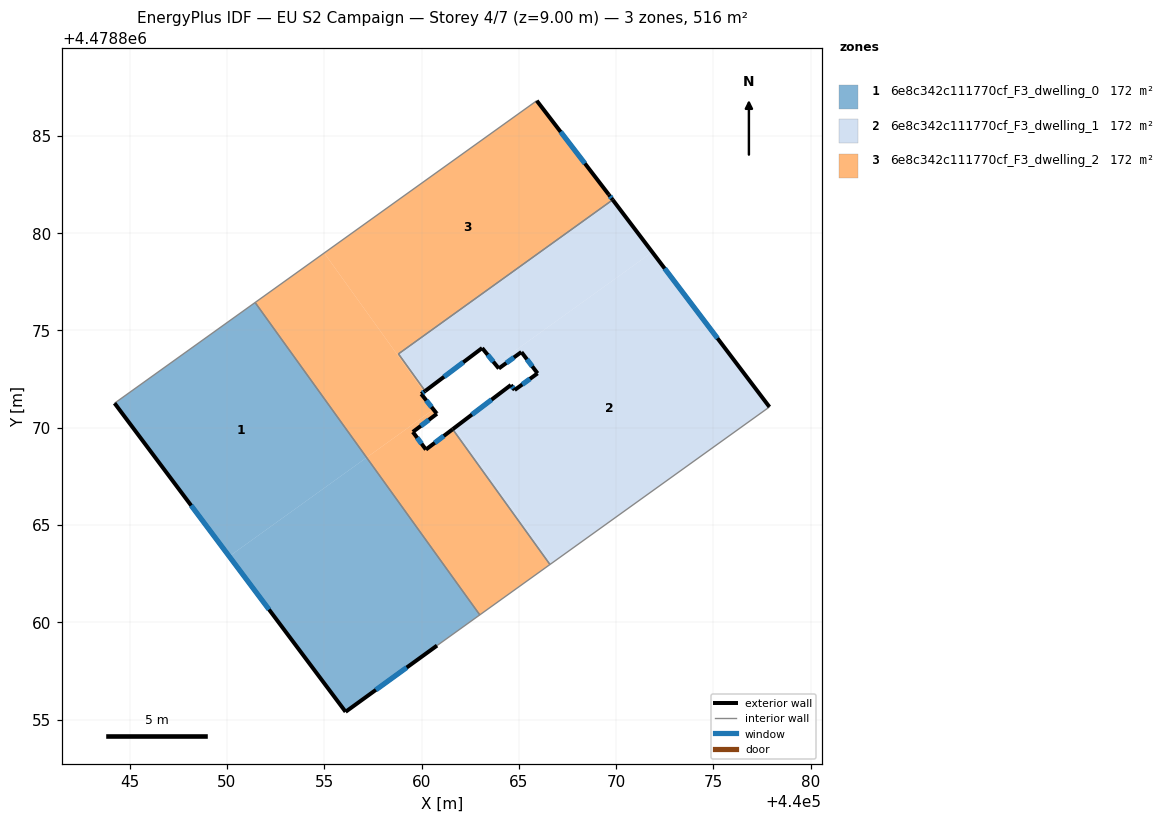
=== STOREY PLAN SPEC (per zone: floor XY polygon, exterior-wall plan segments, windows/doors) ===
zone 1: 6e8c342c111770cf_F3_dwelling_0  (172.0 m²)
  floor: (440060.79, 4478858.80) (440062.99, 4478860.38) (440057.18, 4478868.47) (440050.12, 4478863.39) (440056.10, 4478855.40)
  floor: (440057.18, 4478868.47) (440051.45, 4478876.43) (440044.22, 4478871.26) (440050.12, 4478863.39)
  exterior wall: (440056.10, 4478855.40) – (440044.22, 4478871.26)  [19.8 m]
    window: (440052.16, 4478860.66) – (440048.16, 4478866.00)  [6.8 m²]
  exterior wall: (440060.79, 4478858.80) – (440056.10, 4478855.40)  [5.8 m]
    window: (440059.24, 4478857.68) – (440057.65, 4478856.53)  [2.0 m²]
  interior walls: 3
zone 2: 6e8c342c111770cf_F3_dwelling_1  (172.0 m²)
  floor: (440077.88, 4478871.07) (440071.86, 4478879.02) (440063.81, 4478873.24) (440063.97, 4478873.04) (440065.13, 4478873.89) (440065.14, 4478873.87) (440065.96, 4478872.79) (440064.78, 4478871.94) (440064.59, 4478872.20) (440061.70, 4478870.00) (440066.70, 4478863.05)
  floor: (440071.86, 4478879.02) (440069.82, 4478881.71) (440058.81, 4478873.79) (440060.19, 4478871.89) (440063.11, 4478874.09) (440063.81, 4478873.24)
  floor: (440066.70, 4478863.05) (440061.70, 4478870.00) (440061.60, 4478869.92) (440066.60, 4478862.97)
  exterior wall: (440061.60, 4478869.92) – (440064.59, 4478872.20)  [3.8 m]
    window: (440062.59, 4478870.68) – (440063.60, 4478871.44)  [1.3 m²]
  exterior wall: (440064.59, 4478872.20) – (440064.78, 4478871.94)  [0.3 m]
    window: (440064.65, 4478872.11) – (440064.72, 4478872.02)  [0.1 m²]
  exterior wall: (440064.78, 4478871.94) – (440065.96, 4478872.79)  [1.5 m]
    window: (440065.17, 4478872.22) – (440065.57, 4478872.51)  [0.5 m²]
  exterior wall: (440065.96, 4478872.79) – (440065.14, 4478873.87)  [1.4 m]
    window: (440065.69, 4478873.15) – (440065.41, 4478873.52)  [0.5 m²]
  exterior wall: (440065.14, 4478873.87) – (440065.13, 4478873.89)  [0.0 m]
  exterior wall: (440065.13, 4478873.89) – (440063.97, 4478873.04)  [1.4 m]
    window: (440064.75, 4478873.61) – (440064.35, 4478873.32)  [0.5 m²]
  exterior wall: (440063.97, 4478873.04) – (440063.11, 4478874.09)  [1.4 m]
    window: (440063.69, 4478873.39) – (440063.40, 4478873.75)  [0.5 m²]
  exterior wall: (440063.11, 4478874.09) – (440060.19, 4478871.88)  [3.7 m]
    window: (440062.14, 4478873.36) – (440061.16, 4478872.62)  [1.3 m²]
  exterior wall: (440069.82, 4478881.71) – (440077.88, 4478871.07)  [13.3 m]
    window: (440072.49, 4478878.18) – (440075.21, 4478874.60)  [4.5 m²]
  interior walls: 4
zone 3: 6e8c342c111770cf_F3_dwelling_2  (172.0 m²)
  floor: (440060.61, 4478870.94) (440059.98, 4478871.73) (440060.13, 4478871.84) (440055.00, 4478878.98) (440051.45, 4478876.43) (440057.18, 4478868.47)
  floor: (440060.18, 4478871.88) (440058.81, 4478873.79) (440069.82, 4478881.71) (440069.62, 4478881.98) (440065.92, 4478886.80) (440055.00, 4478878.98) (440060.13, 4478871.84)
  floor: (440066.60, 4478862.97) (440061.60, 4478869.92) (440060.22, 4478868.88) (440059.55, 4478869.78) (440060.79, 4478870.72) (440060.78, 4478870.73) (440060.61, 4478870.94) (440057.18, 4478868.47) (440062.99, 4478860.38)
  exterior wall: (440059.98, 4478871.73) – (440060.78, 4478870.73)  [1.3 m]
    window: (440060.25, 4478871.40) – (440060.51, 4478871.06)  [0.4 m²]
  exterior wall: (440060.78, 4478870.73) – (440060.79, 4478870.72)  [0.0 m]
  exterior wall: (440060.79, 4478870.72) – (440059.55, 4478869.78)  [1.6 m]
    window: (440060.38, 4478870.41) – (440059.96, 4478870.09)  [0.5 m²]
  exterior wall: (440059.55, 4478869.78) – (440060.22, 4478868.88)  [1.1 m]
    window: (440059.77, 4478869.48) – (440060.00, 4478869.18)  [0.4 m²]
  exterior wall: (440060.22, 4478868.88) – (440061.60, 4478869.92)  [1.7 m]
    window: (440060.68, 4478869.22) – (440061.14, 4478869.58)  [0.6 m²]
  exterior wall: (440065.92, 4478886.80) – (440069.62, 4478881.98)  [6.1 m]
    window: (440067.15, 4478885.20) – (440068.39, 4478883.58)  [2.1 m²]
  exterior wall: (440069.62, 4478881.98) – (440069.82, 4478881.71)  [0.3 m]
    window: (440069.69, 4478881.89) – (440069.76, 4478881.80)  [0.1 m²]
  exterior wall: (440060.19, 4478871.88) – (440059.98, 4478871.73)  [0.3 m]
    window: (440060.12, 4478871.83) – (440060.05, 4478871.78)  [0.1 m²]
  interior walls: 6

=== DERIVED (storey summary) ===
Building: EU S2 Campaign
Storey: 4 of 7  (floor level z = 9.00 m)
Storey gross floor area: 516.1 m²
Zones on this storey: 3
  - 6e8c342c111770cf_F3_dwelling_0: floor 172.0 m²; exterior wall 25.6 m (76.8 m²); 2 window(s) 8.7 m²; WWR 11.4%
  - 6e8c342c111770cf_F3_dwelling_1: floor 172.0 m²; exterior wall 26.7 m (80.1 m²); 8 window(s) 9.1 m²; WWR 11.4%
  - 6e8c342c111770cf_F3_dwelling_2: floor 172.0 m²; exterior wall 12.4 m (37.1 m²); 7 window(s) 4.2 m²; WWR 11.3%
Zone adjacency (shared interzone walls):
  - 6e8c342c111770cf_F3_dwelling_0 ↔ 6e8c342c111770cf_F3_dwelling_2
  - 6e8c342c111770cf_F3_dwelling_1 ↔ 6e8c342c111770cf_F3_dwelling_2